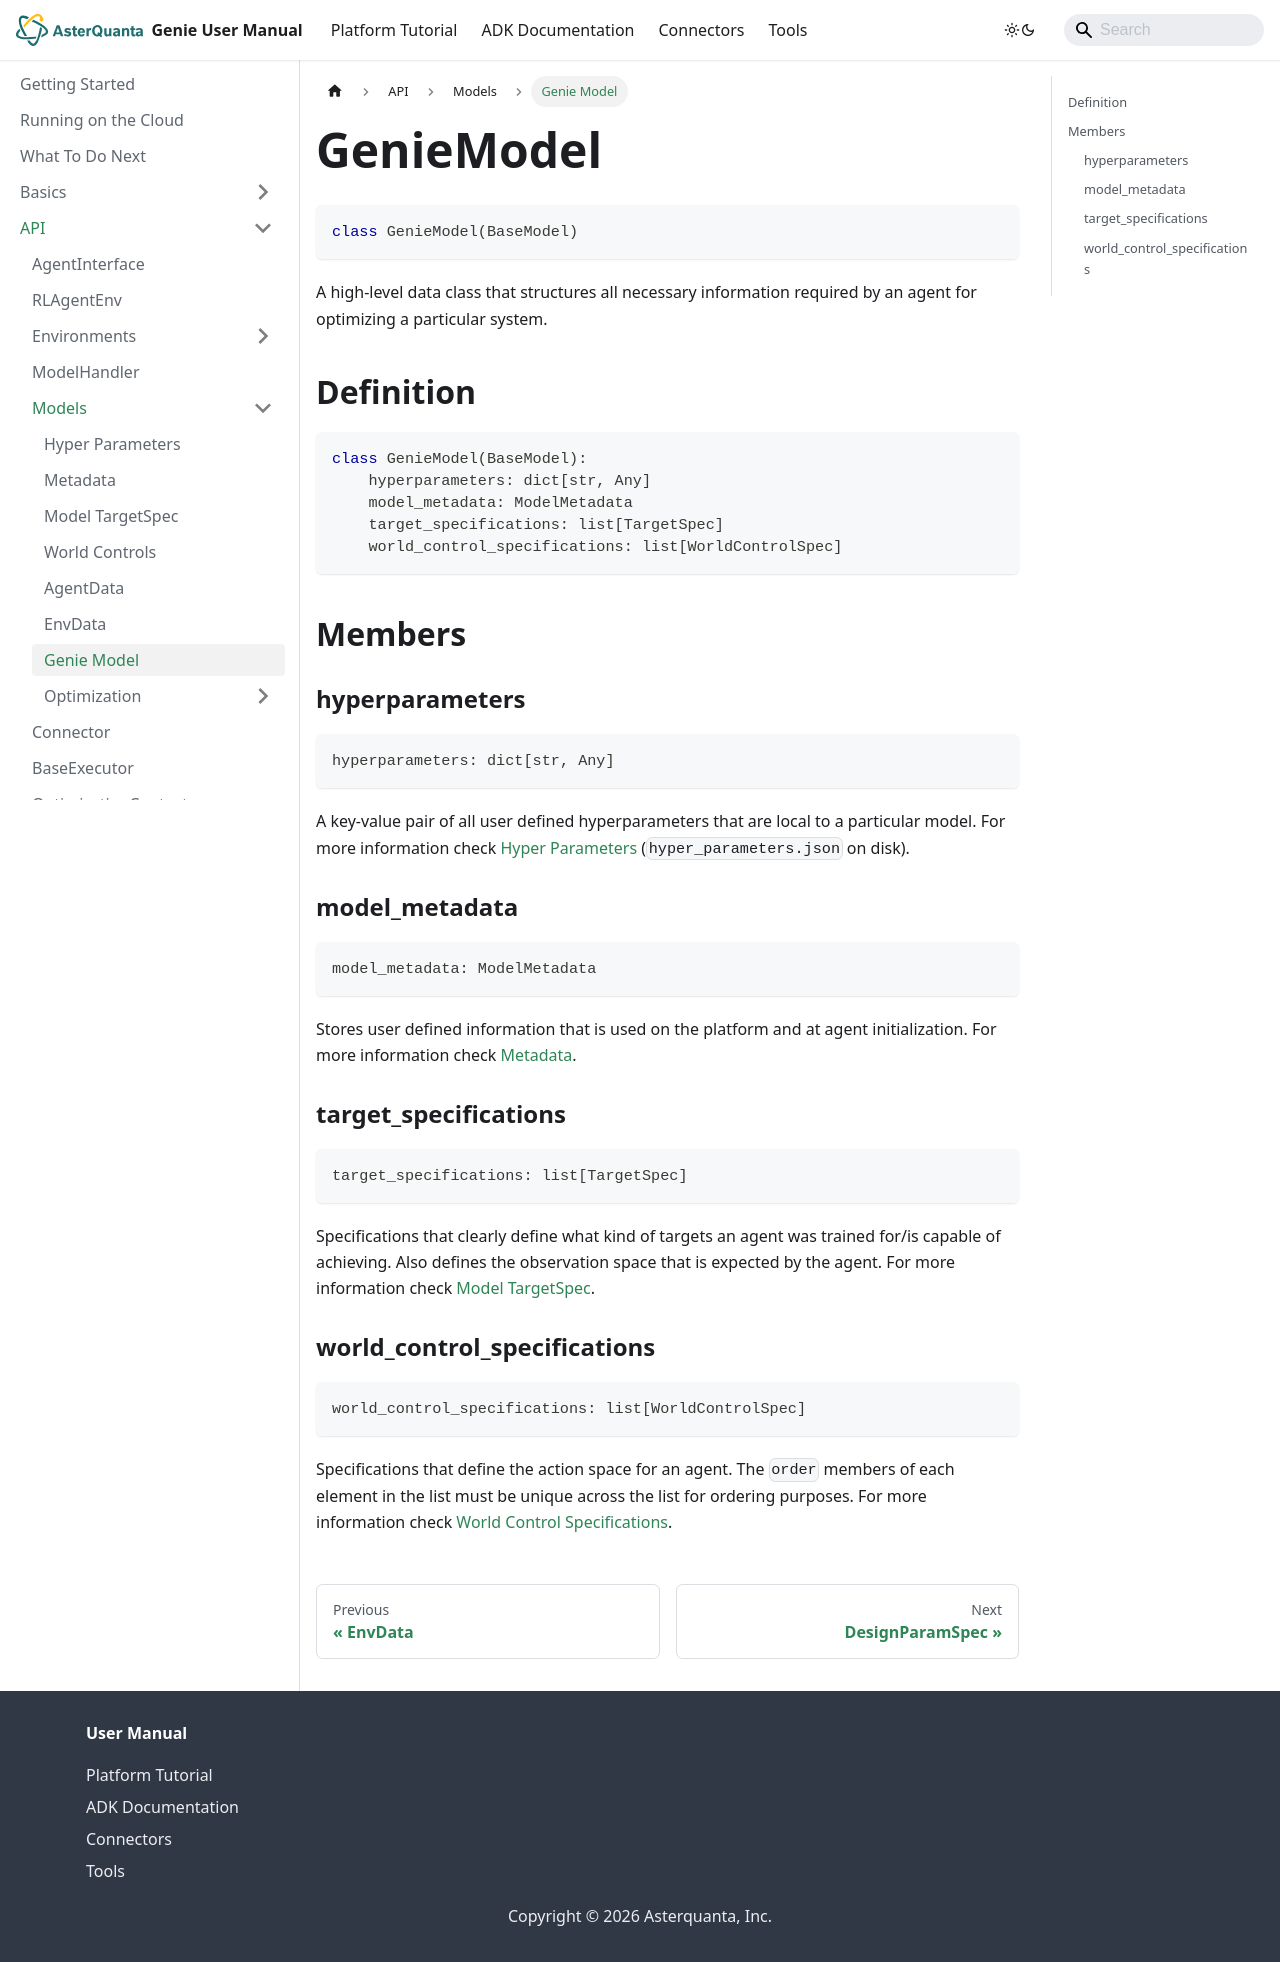

repository: asterquanta/documentation · page: adk/API/Models/genie-model/index.html · generator: docusaurus

---
sidebar_position: 9
title: "Genie Model"
---


# GenieModel

```py
class GenieModel(BaseModel)
```

A high-level data class that structures all necessary information required by an agent for
optimizing a particular system.


## Definition
```py
class GenieModel(BaseModel):
    hyperparameters: dict[str, Any]
    model_metadata: ModelMetadata
    target_specifications: list[TargetSpec]
    world_control_specifications: list[WorldControlSpec]
```

## Members

### hyperparameters

```py
hyperparameters: dict[str, Any]
```

A key-value pair of all user defined hyperparameters that are local to a particular model. For more information check [Hyper Parameters](hyper-parameters.md) (`hyper_parameters.json` on disk).

### model_metadata

```py
model_metadata: ModelMetadata
```

Stores user defined information that is used on the platform and at agent initialization. For more information check [Metadata](metadata.md).

### target_specifications

```py
target_specifications: list[TargetSpec]
```

Specifications that clearly define what kind of targets an agent was trained for/is capable of achieving. Also defines the observation space that is expected by the agent. For more information check [Model TargetSpec](target-specifications.md).

### world_control_specifications

```py
world_control_specifications: list[WorldControlSpec]
```

Specifications that define the action space for an agent. The `order` members of each element in the list must be unique across the list for ordering purposes. For more information check [World Control Specifications](world-control-specifications.md).
